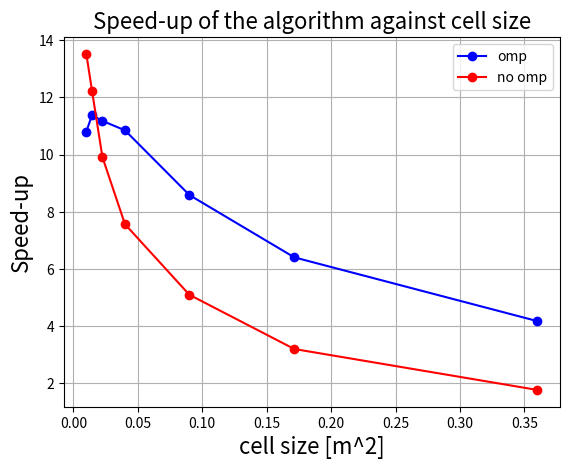

The script that saved this image:
import matplotlib.pyplot as plt

cell_sizes=[0.36, 0.1714, 0.090, 0.0400, 0.0225, 0.0144, 0.0100]
execution_times_omp=[4.177302284652756, 6.406663416829949, 8.586871562592773, 10.849768374924363, 11.17963160299917, 11.377280170454698, 10.806663209873841]
execution_times_no_omp=[1.769328538040396, 3.2008452649440895, 5.097430478585979, 7.565347934188546, 9.912282483200624, 12.239804593239496, 13.522199909692285]

# Plot execution times
plt.plot(cell_sizes, execution_times_omp, "-b", marker='o', label="omp")
plt.plot(cell_sizes, execution_times_no_omp, "-r", marker='o', label="no omp")
# plt.axhline(execution_org_alg, color="g", linestyle="-", label="orginal algorithm")
plt.legend()
plt.xlabel("cell size [m^2]", fontsize=16)
plt.ylabel("Speed-up", fontsize=16)
plt.title("Speed-up of the algorithm against cell size", fontsize=16)
plt.grid()
plt.show()
